Run: headless pygame with SDL's dummy video driver; simulated clock (each Clock.tick advances the game by its frame time, no real sleeping); random seed 0; keys injected as events and as key.get_pressed() state; mouse plan: one left click at the window centre at the start of phase 2, then a move to the lower-right quarter at the start of phase 3.
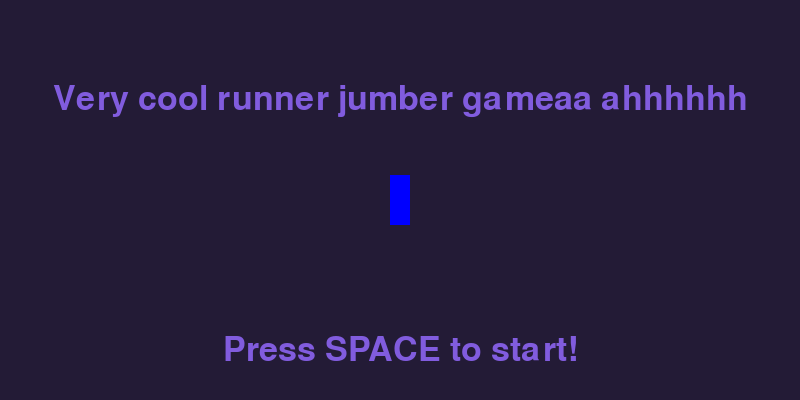
Frame 1 of 4 · flips 1–60 · no input
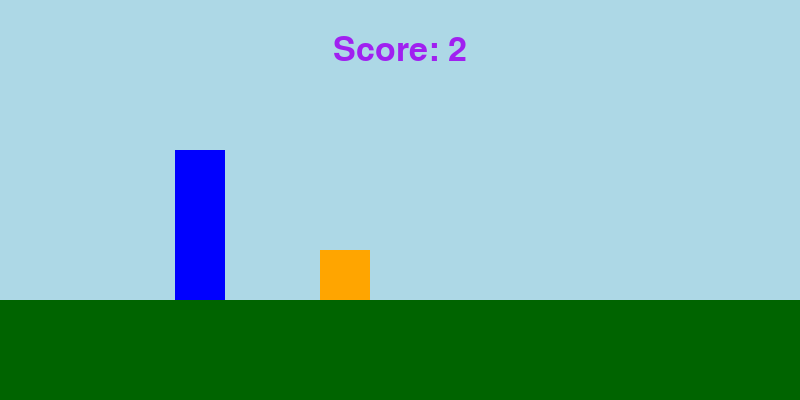
Frame 2 of 4 · flips 61–180 · clicked the window centre · tapped SPACE, RETURN · held RIGHT (→), D
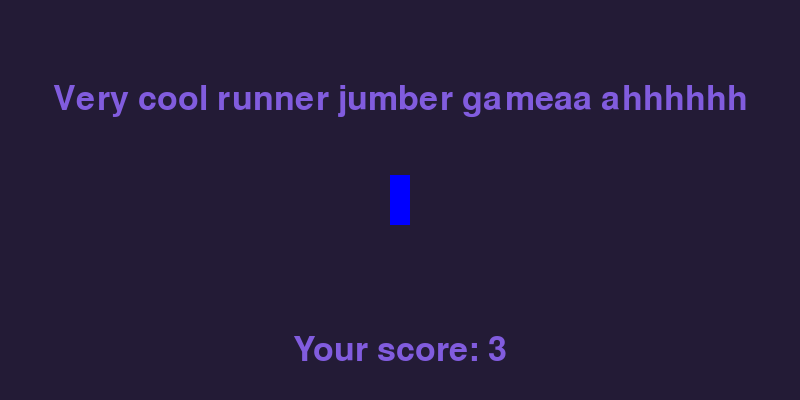
Frame 3 of 4 · flips 181–300 · moved the mouse to the lower-right quarter · held DOWN (↓), S
Frame 4 of 4 · flips 301–420 · held LEFT (←), A, UP (↑), W · screen unchanged from frame 3, image omitted

The pygame program that drew these frames:

import pygame
from sys import exit

def display_score():
    time = int(pygame.time.get_ticks() * 0.001) - start_time
    score_surf = test_font.render(f"Score: {time}", True, "purple")
    score_reft = score_surf.get_rect(center = (400, 50))
    screen.blit(score_surf, score_reft)
    return time

pygame.init()
screen_dimensions = (800, 400)
screen = pygame.display.set_mode(screen_dimensions)
pygame.display.set_caption("very cool jumber game jeaaaahhhhhhhhhhh")
clock = pygame.time.Clock()
test_font = pygame.font.Font(None, 50)
game_active = False
start_time = 0
score = 0

# Ground
test_surface_dimensions = (800, 100)
test_surface = pygame.Surface(test_surface_dimensions)
test_surface.fill("darkgreen")

# Sky
sky_surface_dimensions = (800, 400)
sky_surface = pygame.Surface(sky_surface_dimensions)
sky_surface.fill("lightblue")

# Text
# text_surface = test_font.render("helo world", False, "#231b36")
# text_rect = text_surface.get_rect(center = (screen_dimensions[0] / 2, screen_dimensions[1] / 2))

# Little shit
snail_dimensions = (50, 50)
snail_surface = pygame.Surface(snail_dimensions)
snail_surface.fill("orange")

snail_x_pos = 600
snail_y_pos = 300

snail_speed = 4

snail_rect = snail_surface.get_rect(midbottom = (600, 300))

# Health bar
# health = 100
# bar_dimensions = (health * 4, 1)
# bar_surface = pygame.Surface(bar_dimensions)
# bar_surface.fill("red")

# Player
player_dimensions = (50, 150)
player_surface = pygame.Surface(player_dimensions)
player_surface.fill("blue")
player_x_pos = 200
player_speed = 5

player_rect = player_surface.get_rect(midbottom = (player_x_pos, 300))
player_grav = 0

player_scaled = pygame.transform.scale(player_surface, (20, 50))
player_menu_rect = player_scaled.get_rect(center = (screen_dimensions[0] / 2, screen_dimensions[1] / 2))

# Main Menu Text
menu_text = test_font.render("Press SPACE to start!", True, "#815cde")
menu_text_rect = menu_text.get_rect(center = (screen_dimensions[0] / 2, 350))

game_title = test_font.render("Very cool runner jumber gameaa ahhhhhh", True, "#815cde")
game_title_rect = game_title.get_rect(center = (screen_dimensions[0] / 2, 100))

# Main Update
while True:
    for event in pygame.event.get():
        if event.type == pygame.QUIT:
            pygame.quit()
            exit()

        if game_active:
            if event.type == pygame.MOUSEBUTTONDOWN:
                if player_rect.collidepoint(event.pos):
                    player_grav = -10
            if event.type == pygame.KEYDOWN:
                if event.key == pygame.K_SPACE:
                    if player_rect.bottom >= 300:
                        player_grav = -13
        else:
            if event.type == pygame.KEYDOWN and event.key == pygame.K_SPACE:
                game_active = True
                snail_rect.left = 800
                start_time = int(pygame.time.get_ticks() * 0.001)
                snail_speed = 4

    if game_active:

        # bar_dimensions = (health * 4, 10)
        # bar_surface = pygame.Surface(bar_dimensions)
        # bar_surface.fill("red")

        screen.blit(sky_surface, (0, 0))
        screen.blit(test_surface ,((screen_dimensions[0] / 2) - (test_surface_dimensions[0] / 2), 300))
        # pygame.draw.rect(screen, "#815cde", text_rect)
        # pygame.draw.rect(screen, "#815cde", text_rect, 10)
        # pygame.draw.line(screen, "red", (0, 0), pygame.mouse.get_pos())
        # pygame.draw.ellipse(screen, "brown", pygame.Rect(50, 200, 100, 100))
        # screen.blit(text_surface, text_rect)
        snail_rect.x -= snail_speed
        if snail_rect.right <= 0:
            snail_rect.left = 800
            snail_speed += 1
            
        # snail_rect.right += snail_x_speed
        # snail_rect.bottom += snail_y_speed +1
        # if snail_rect.left <= 0 or snail_rect.right >= screen_dimensions[0] - snail_dimensions[0]:
        #     snail_x_speed *= -1
        #     # health -= 10
        # if snail_rect.top <= 0 or snail_rect.bottom >= screen_dimensions[1] - snail_dimensions[1]:
        #     snail_y_speed *= -1
        #     # health -= 10
        screen.blit(snail_surface, snail_rect)
        # player_rect.x += player_speed
        # if player_rect.colliderect(snail_rect):
        #     player_speed *= -1
        #     player_rect.x += -1
        # if player_rect.x <= 0 or player_rect.x >= screen_dimensions[0]:
        #     player_rect.x += 1
        #     player_speed *= -1

        # Player
        player_grav += 0.5
        player_rect.y += player_grav
        if player_rect.bottom >= 300:
            player_rect.bottom = 300
        screen.blit(player_surface, player_rect)
        # screen.blit(bar_surface, (20, 20))

        # Collision
        if snail_rect.colliderect(player_rect):
            game_active = False

        score = display_score()

        # keys = pygame.key.get_pressed()
        # if keys[pygame.K_SPACE]:
        #     print("jump")

        # mouse_pos = pygame.mouse.get_pos()
        # if player_rect.collidepoint(mouse_pos):
        #     print(pygame.mouse.get_pressed())

    else:
        screen.fill("#231b36")
        screen.blit(player_scaled, player_menu_rect)

        score_message = test_font.render(f"Your score: {score}", True, "#815cde")
        score_message_rect = score_message.get_rect(center = (screen_dimensions[0] / 2, 350))
        screen.blit(game_title, game_title_rect)

        if score == 0:
            screen.blit(menu_text, menu_text_rect)
        else:
            screen.blit(score_message, score_message_rect)

    pygame.display.update()
    clock.tick(60)
